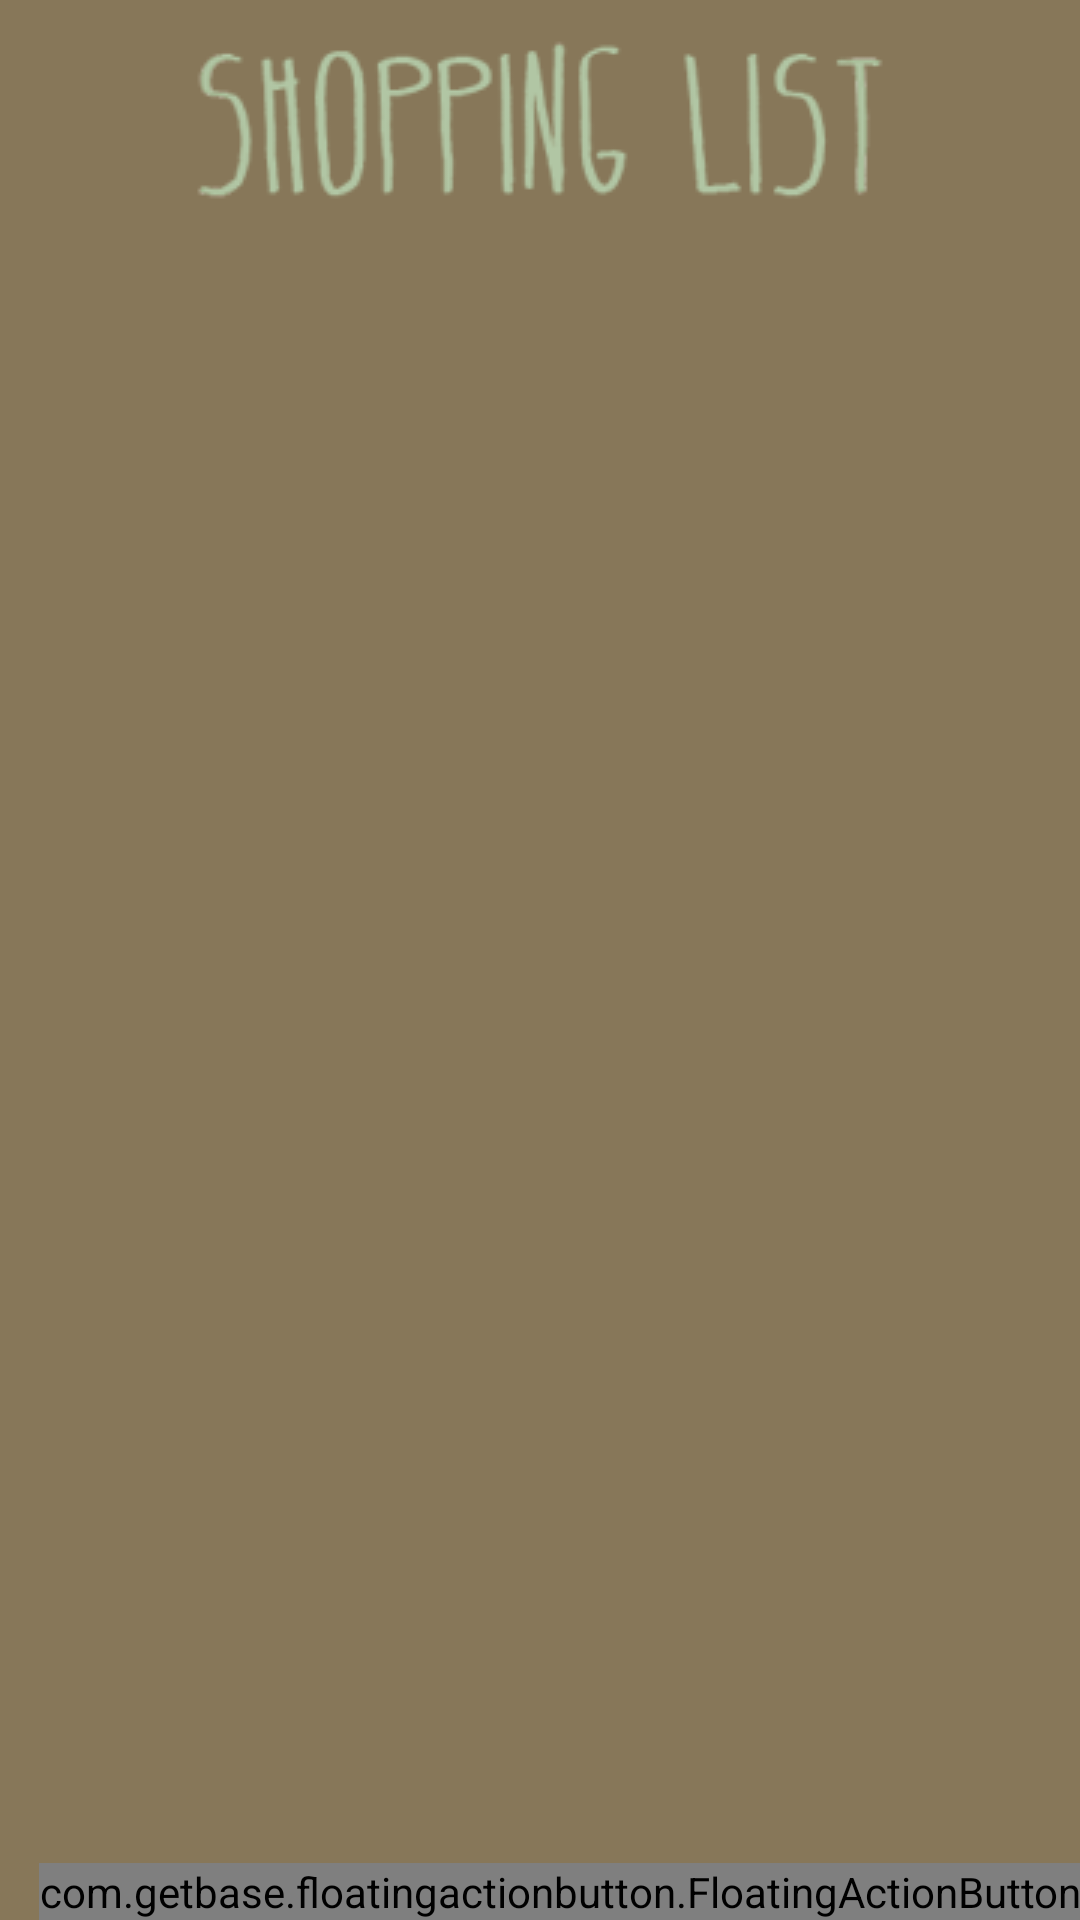

The Android layout XML behind this screen, and the referenced resources:
<!-- AndroidManifest.xml: application theme AppTheme -->
<!-- res/layout/activity_main.xml -->
<RelativeLayout xmlns:android="http://schemas.android.com/apk/res/android"
    xmlns:tools="http://schemas.android.com/tools"
    xmlns:fab="http://schemas.android.com/apk/res-auto"
    android:layout_width="match_parent"
    android:layout_height="match_parent"
    android:paddingBottom="@dimen/activity_vertical_margin"
    android:paddingLeft="@dimen/activity_horizontal_margin"
    android:paddingRight="@dimen/activity_horizontal_margin"
    android:paddingTop="@dimen/activity_vertical_margin"
    tools:context=".MainActivity"
    android:background="@color/background">

    <ImageView
        android:layout_width="match_parent"
        android:layout_height="wrap_content"
        android:layout_centerHorizontal="true"
        android:src="@drawable/title2"
        android:id="@+id/titleText"
        android:paddingBottom="10dp"/>

    <ListView
        android:layout_width="match_parent"
        android:layout_height="wrap_content"
        android:layout_below="@id/titleText"
        android:id="@android:id/list"/>

    <com.getbase.floatingactionbutton.FloatingActionButton
        android:id="@+id/addButton"
        android:layout_width="wrap_content"
        android:layout_height="wrap_content"
        fab:fab_icon="@android:drawable/ic_menu_add"
        fab:fab_colorNormal="@color/blue_light"
        fab:fab_colorPressed="@color/blue_darker"
        android:layout_alignParentBottom="true"
        android:layout_alignParentRight="true"/>

</RelativeLayout>
<!-- resources referenced by this layout -->
<resources>
  <color name="background">#877759</color>
  <color name="blue_darker">#ff75f3f0</color>
  <color name="blue_light">#c3eff3</color>
  <!-- drawable title2: png bitmap (drawable, 8014 bytes) -->
  <style name="AppTheme" parent="Theme.AppCompat.Light.DarkActionBar">
          <item name="android:buttonStyle">@style/ButtonStyleRounded</item>
      </style>
  <style name="ButtonStyleRounded" parent="@android:style/Widget.Button">
          <item name="android:textSize">18sp</item>
          <item name="android:textStyle">bold</item>
          <item name="android:textColor">#FFFFFF</item>
          <item name="android:gravity">center</item>
          <item name="android:background">@drawable/button_bg</item>
          <item name="android:padding">10dip</item>
      </style>
  <!-- drawable button_bg (drawable) -->
  <?xml version="1.0" encoding="utf-8"?>
  
  <selector xmlns:android="http://schemas.android.com/apk/res/android" >
      <item android:state_pressed="true" >
          <shape android:shape="rectangle"  >
              <solid android:color="@color/blue_darker" />
              <corners android:radius="7dp" />
          </shape>
      </item>
      <item >
          <shape android:shape="rectangle"  >
              <solid android:color="@color/blue_light" />
              <corners android:radius="7dp" />
          </shape>
      </item>
  </selector>
</resources>
